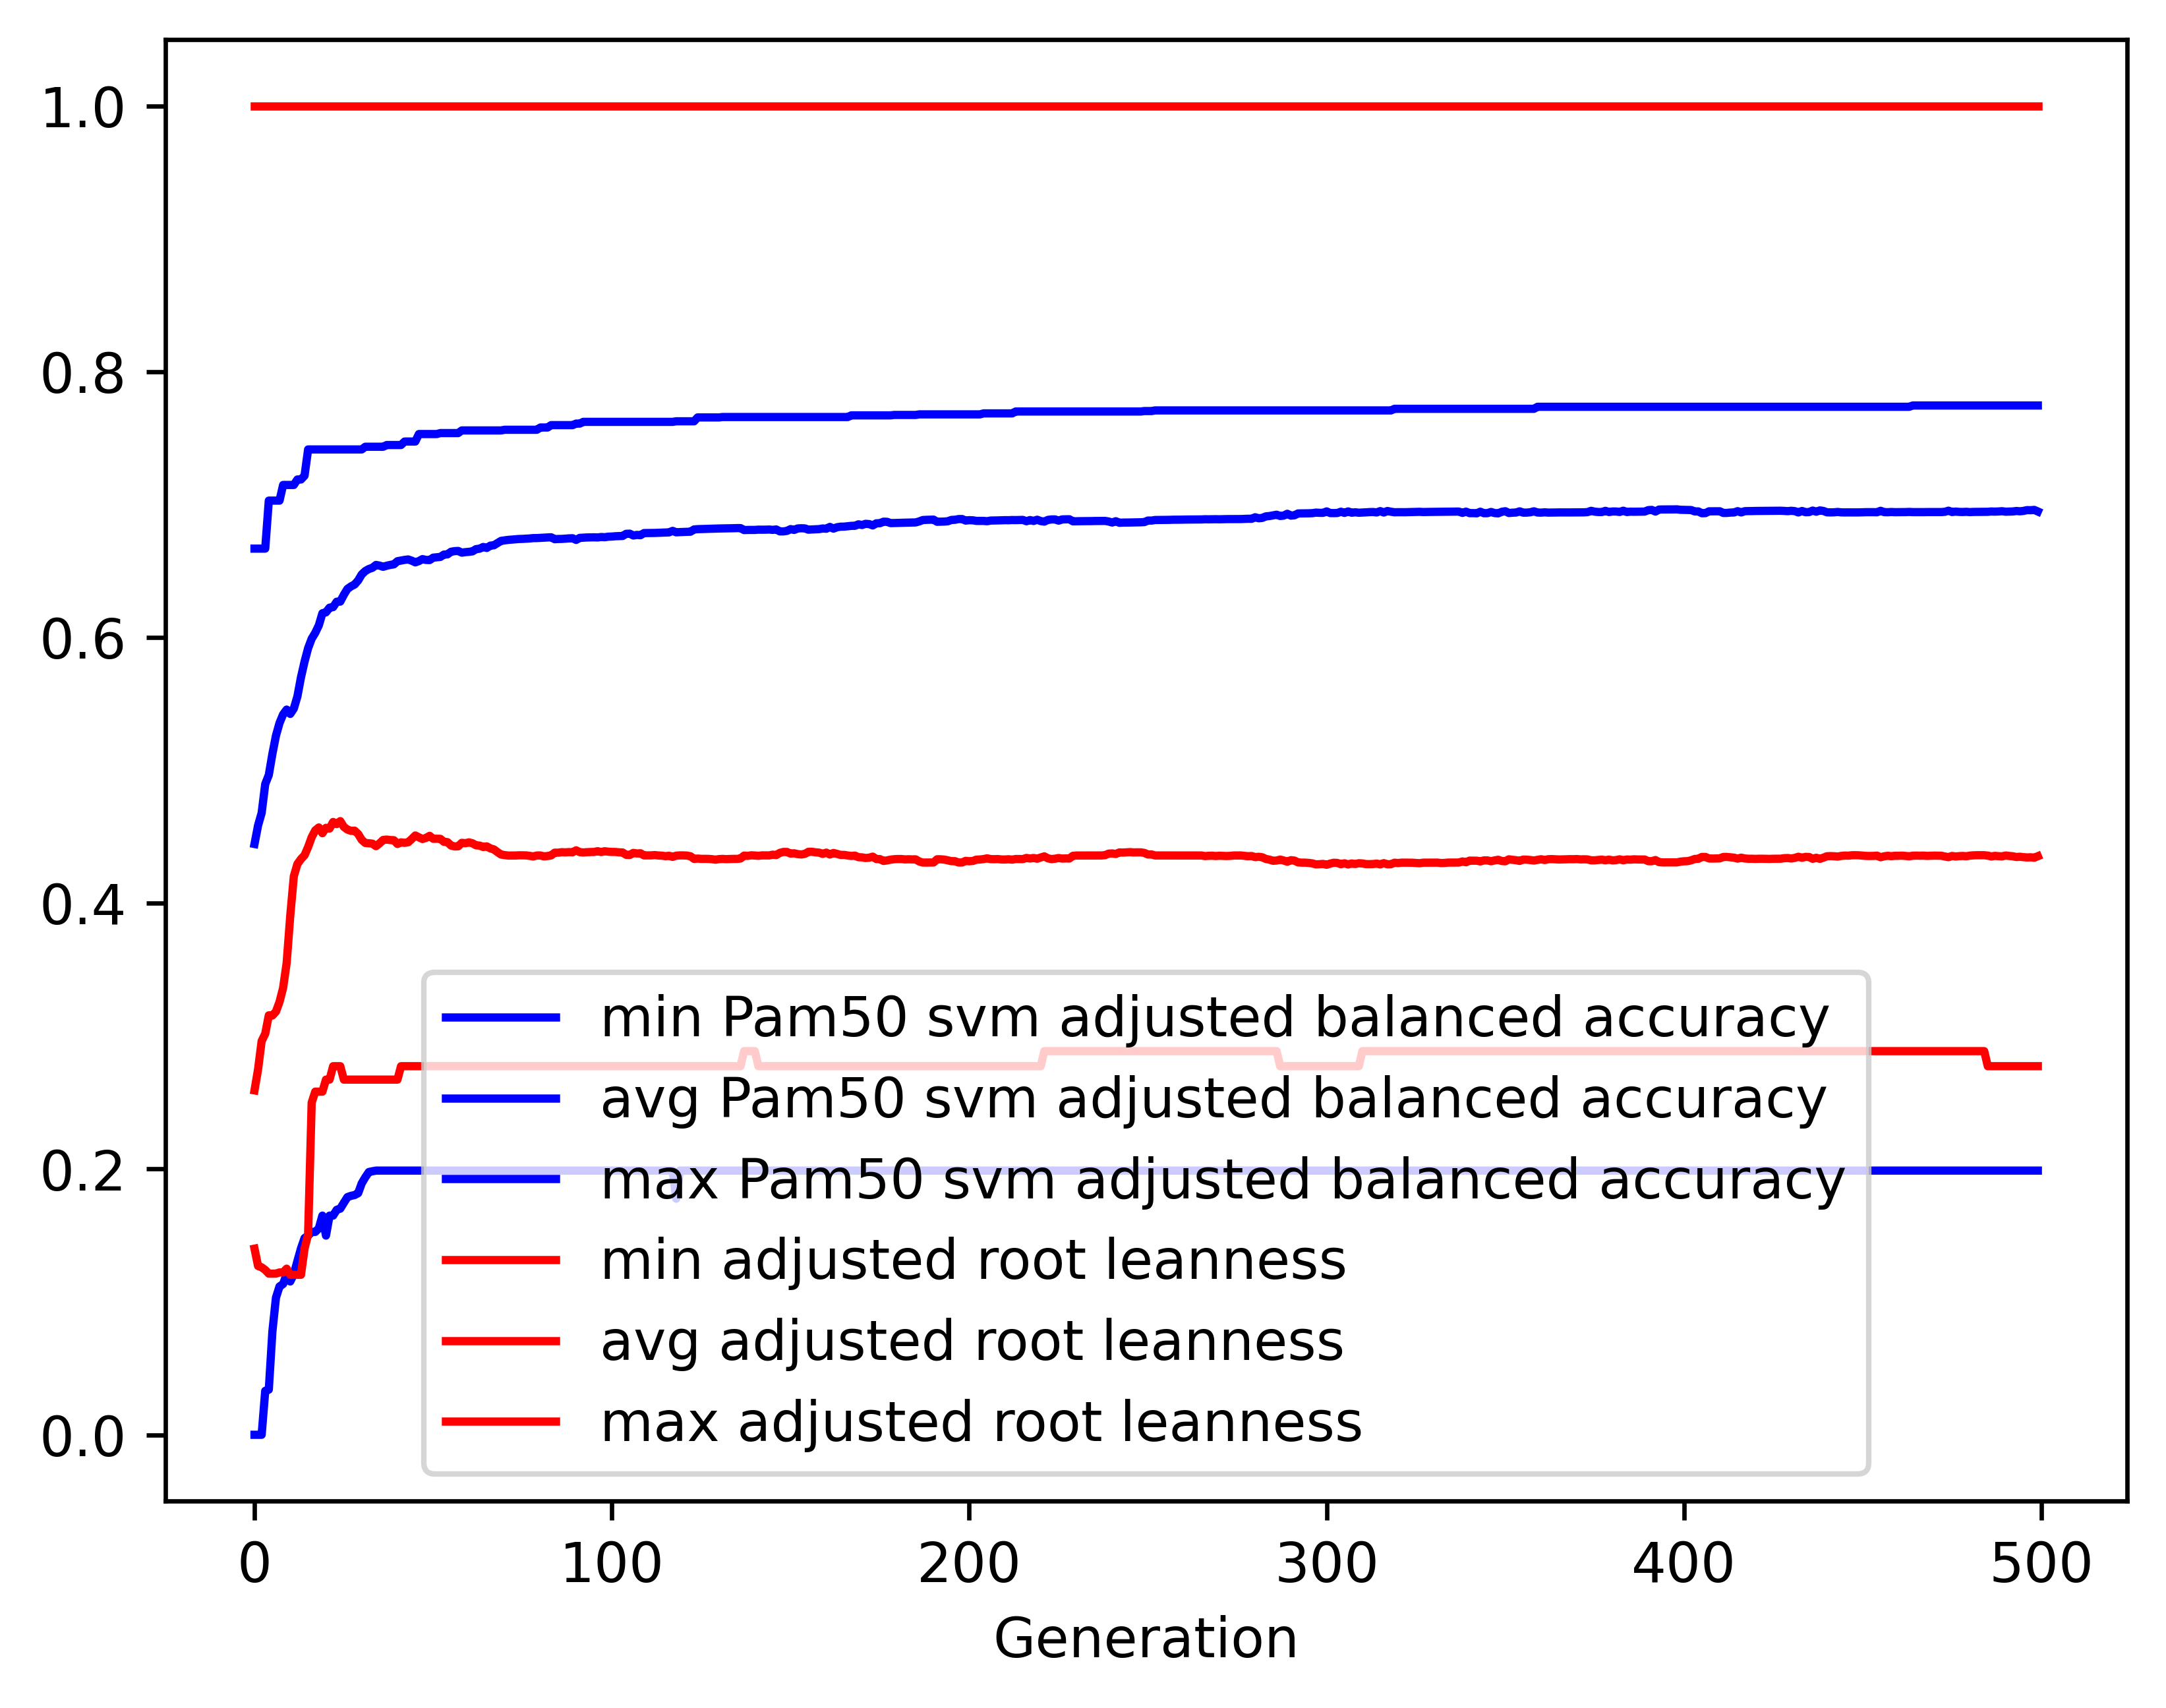

The data file committed next to this chart (first rows):
gen, evals, gen_feats, explored, Pam50 svm adjusted balanced accuracy_min, Pam50 svm adjusted balanced accuracy_avg, Pam50 svm adjusted balanced accuracy_max, Pam50 svm adjusted balanced accuracy_std, adjusted root leanness_min, adjusted root leanness_avg, adjusted root leanness_max, adjusted root leanness_std
0, 500, 1098, 1098, 0.0, 0.4446, 0.6668, 0.1162, 0.14, 0.2592, 1.0, 0.1583
1, 509, 1286, 1337, 0.0, 0.4585, 0.6668, 0.1373, 0.127, 0.2751, 1.0, 0.1435
2, 500, 1312, 1562, 0.0, 0.4679, 0.6668, 0.1436, 0.126, 0.2963, 1.0, 0.1552
3, 500, 1334, 1770, 0.03306, 0.4896, 0.6668, 0.1277, 0.124, 0.3018, 1.0, 0.1584
4, 500, 1375, 2021, 0.03395, 0.4965, 0.7029, 0.1315, 0.1213, 0.3156, 1.0, 0.1641
5, 500, 1391, 2271, 0.07758, 0.5123, 0.7029, 0.1275, 0.1213, 0.3155, 1.0, 0.1665
6, 500, 1385, 2492, 0.1032, 0.526, 0.7029, 0.1217, 0.1213, 0.3184, 1.0, 0.1688
7, 500, 1439, 2701, 0.1116, 0.5356, 0.7029, 0.1195, 0.1222, 0.3258, 1.0, 0.1686
8, 500, 1402, 2913, 0.1135, 0.5421, 0.7147, 0.1237, 0.1222, 0.3362, 1.0, 0.1706
9, 500, 1394, 3116, 0.1207, 0.5457, 0.7147, 0.129, 0.125, 0.3551, 1.0, 0.1688
10, 500, 1387, 3309, 0.1153, 0.5424, 0.7147, 0.1406, 0.1204, 0.3905, 1.0, 0.1608
11, 500, 1368, 3508, 0.1209, 0.5464, 0.7147, 0.1461, 0.1204, 0.4202, 1.0, 0.1445
12, 500, 1351, 3721, 0.1306, 0.5555, 0.7188, 0.1484, 0.1204, 0.4295, 1.0, 0.1401
13, 500, 1362, 3907, 0.1402, 0.5699, 0.7188, 0.1447, 0.1204, 0.4332, 1.0, 0.1351
14, 500, 1338, 4094, 0.148, 0.5817, 0.7217, 0.1467, 0.14, 0.4361, 1.0, 0.1342
15, 500, 1341, 4285, 0.1498, 0.5919, 0.7414, 0.1487, 0.1508, 0.4423, 1.0, 0.1316
16, 500, 1289, 4454, 0.1526, 0.599, 0.7414, 0.1521, 0.25, 0.4497, 1.0, 0.1277
17, 500, 1339, 4647, 0.1526, 0.6034, 0.7414, 0.1556, 0.2582, 0.4548, 1.0, 0.1271
18, 500, 1357, 4812, 0.1554, 0.6091, 0.7414, 0.1574, 0.2582, 0.457, 1.0, 0.1265
19, 500, 1366, 4990, 0.1649, 0.6182, 0.7414, 0.1549, 0.2582, 0.4527, 1.0, 0.1266
20, 500, 1362, 5154, 0.1499, 0.6189, 0.7414, 0.1587, 0.2673, 0.4567, 1.0, 0.1265
21, 500, 1365, 5336, 0.1649, 0.6224, 0.7414, 0.159, 0.2673, 0.4562, 1.0, 0.127
22, 500, 1385, 5535, 0.1649, 0.6228, 0.7414, 0.1618, 0.2774, 0.4611, 1.0, 0.1259
23, 500, 1355, 5708, 0.1693, 0.6269, 0.7414, 0.1611, 0.2774, 0.4595, 1.0, 0.1256
24, 500, 1373, 5873, 0.1702, 0.627, 0.7414, 0.1621, 0.2774, 0.4618, 1.0, 0.1252
25, 500, 1337, 6035, 0.1746, 0.6321, 0.7414, 0.1596, 0.2673, 0.4574, 1.0, 0.1254
26, 500, 1362, 6204, 0.1788, 0.6365, 0.7414, 0.1566, 0.2673, 0.4554, 1.0, 0.1246
27, 500, 1322, 6342, 0.1798, 0.6384, 0.7414, 0.1565, 0.2673, 0.4544, 1.0, 0.1248
28, 500, 1361, 6489, 0.1804, 0.6398, 0.7414, 0.1564, 0.2673, 0.4546, 1.0, 0.1247
29, 500, 1335, 6635, 0.1818, 0.6429, 0.7414, 0.1548, 0.2673, 0.4521, 1.0, 0.1251
30, 500, 1357, 6771, 0.1892, 0.6474, 0.7414, 0.1515, 0.2673, 0.4477, 1.0, 0.1253
31, 500, 1326, 6950, 0.1937, 0.6499, 0.7435, 0.1499, 0.2673, 0.4453, 1.0, 0.1255
32, 500, 1356, 7094, 0.1977, 0.6515, 0.7435, 0.1482, 0.2673, 0.4451, 1.0, 0.1257
33, 500, 1394, 7244, 0.1983, 0.6524, 0.7435, 0.1478, 0.2673, 0.4448, 1.0, 0.1259
34, 500, 1349, 7375, 0.1988, 0.6545, 0.7435, 0.1466, 0.2673, 0.4429, 1.0, 0.1257
35, 500, 1358, 7513, 0.1988, 0.654, 0.7435, 0.1471, 0.2673, 0.4451, 1.0, 0.1257
36, 500, 1387, 7667, 0.1988, 0.6531, 0.7435, 0.1479, 0.2673, 0.4476, 1.0, 0.1254
37, 500, 1326, 7820, 0.1988, 0.6539, 0.7448, 0.1476, 0.2673, 0.4479, 1.0, 0.1252
38, 500, 1346, 7951, 0.1988, 0.6546, 0.7448, 0.147, 0.2673, 0.4475, 1.0, 0.1255
39, 500, 1334, 8091, 0.1988, 0.655, 0.7448, 0.147, 0.2673, 0.4474, 1.0, 0.1256
40, 500, 1386, 8202, 0.1988, 0.6573, 0.7448, 0.1458, 0.2673, 0.4446, 1.0, 0.126
41, 500, 1371, 8348, 0.1988, 0.6578, 0.7448, 0.1457, 0.2774, 0.4458, 1.0, 0.125
42, 500, 1346, 8487, 0.1988, 0.6583, 0.7474, 0.146, 0.2774, 0.4454, 1.0, 0.1253
43, 500, 1327, 8617, 0.1988, 0.6587, 0.7474, 0.1461, 0.2774, 0.4459, 1.0, 0.1249
44, 500, 1347, 8721, 0.1988, 0.6577, 0.7474, 0.1466, 0.2774, 0.4483, 1.0, 0.1246
45, 500, 1305, 8839, 0.1988, 0.6565, 0.7474, 0.1482, 0.2774, 0.4509, 1.0, 0.124
46, 500, 1322, 8961, 0.1988, 0.6574, 0.753, 0.1481, 0.2774, 0.4496, 1.0, 0.1247
47, 500, 1347, 9068, 0.1988, 0.6589, 0.753, 0.147, 0.2774, 0.4483, 1.0, 0.1246
48, 500, 1315, 9198, 0.1988, 0.6583, 0.753, 0.148, 0.2774, 0.4491, 1.0, 0.1249
49, 500, 1375, 9334, 0.1988, 0.6582, 0.753, 0.148, 0.2774, 0.4507, 1.0, 0.1243
50, 500, 1337, 9442, 0.1988, 0.66, 0.753, 0.1469, 0.2774, 0.4485, 1.0, 0.1244
51, 500, 1374, 9575, 0.1988, 0.6603, 0.753, 0.147, 0.2774, 0.4485, 1.0, 0.1244
52, 500, 1344, 9699, 0.1988, 0.6606, 0.7538, 0.1471, 0.2774, 0.4484, 1.0, 0.1244
53, 500, 1373, 9815, 0.1988, 0.6623, 0.7538, 0.146, 0.2774, 0.4462, 1.0, 0.1246
54, 500, 1334, 9945, 0.1988, 0.6625, 0.7538, 0.146, 0.2774, 0.4459, 1.0, 0.1248
55, 500, 1320, 10062, 0.1988, 0.6645, 0.7538, 0.1447, 0.2774, 0.4434, 1.0, 0.1252
56, 500, 1330, 10161, 0.1988, 0.6649, 0.7538, 0.1446, 0.2774, 0.4427, 1.0, 0.1256
57, 500, 1369, 10266, 0.1988, 0.665, 0.7538, 0.1447, 0.2774, 0.4428, 1.0, 0.1257
58, 500, 1343, 10378, 0.1988, 0.6638, 0.7557, 0.1458, 0.2774, 0.4454, 1.0, 0.1252
59, 500, 1317, 10462, 0.1988, 0.6642, 0.7557, 0.1459, 0.2774, 0.4451, 1.0, 0.1255
... 440 more rows
